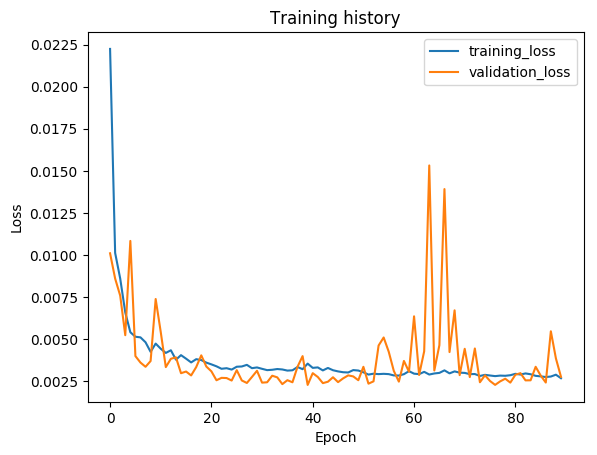

The data file committed next to this chart (first rows):
epoch, train_loss, val_loss, val_f1
1, 0.02224, 0.0101, 0.9719
2, 0.01013, 0.008604, 0.9778
3, 0.008604, 0.00759, 0.9784
4, 0.006593, 0.005241, 0.9869
5, 0.005416, 0.01084, 0.9762
6, 0.00515, 0.004, 0.9912
7, 0.005112, 0.003615, 0.9903
8, 0.00482, 0.003365, 0.9902
9, 0.004253, 0.003707, 0.9912
10, 0.004743, 0.00739, 0.9732
11, 0.004437, 0.005432, 0.9865
12, 0.004188, 0.003346, 0.9911
13, 0.004346, 0.00384, 0.9911
14, 0.003787, 0.003927, 0.9924
15, 0.004056, 0.002984, 0.9935
16, 0.003846, 0.003083, 0.9937
17, 0.003624, 0.002851, 0.9931
18, 0.003817, 0.003347, 0.9933
19, 0.003764, 0.004045, 0.9909
20, 0.003612, 0.003379, 0.9904
21, 0.003508, 0.003095, 0.9939
22, 0.003393, 0.002565, 0.9927
23, 0.003246, 0.002708, 0.9939
24, 0.003281, 0.002696, 0.994
25, 0.003199, 0.002548, 0.9939
26, 0.003368, 0.003164, 0.9923
27, 0.003383, 0.002553, 0.9938
28, 0.00348, 0.002404, 0.9947
29, 0.003282, 0.002759, 0.9951
30, 0.003326, 0.003129, 0.9923
31, 0.003244, 0.002424, 0.9946
32, 0.003166, 0.002445, 0.9947
33, 0.003187, 0.002835, 0.993
34, 0.003232, 0.002737, 0.9939
35, 0.003206, 0.002335, 0.9951
36, 0.003139, 0.002569, 0.9952
37, 0.003157, 0.002445, 0.9945
38, 0.003352, 0.003368, 0.9907
39, 0.003223, 0.003998, 0.9901
40, 0.003553, 0.002288, 0.9954
41, 0.003301, 0.002987, 0.9938
42, 0.003328, 0.00276, 0.9914
43, 0.00315, 0.002394, 0.9952
44, 0.003295, 0.002478, 0.9951
45, 0.003161, 0.002743, 0.993
46, 0.003091, 0.002454, 0.9947
47, 0.003042, 0.002677, 0.9934
48, 0.003027, 0.002855, 0.9931
49, 0.003169, 0.002793, 0.9933
50, 0.003142, 0.002566, 0.9937
51, 0.003037, 0.003364, 0.9914
52, 0.002902, 0.002362, 0.9947
53, 0.002954, 0.002501, 0.9944
54, 0.00293, 0.004628, 0.9869
55, 0.002947, 0.005106, 0.9875
56, 0.002929, 0.00426, 0.9882
57, 0.002852, 0.003123, 0.9917
58, 0.002844, 0.002484, 0.9949
59, 0.002926, 0.003711, 0.9917
60, 0.003105, 0.003071, 0.993
... 30 more rows
